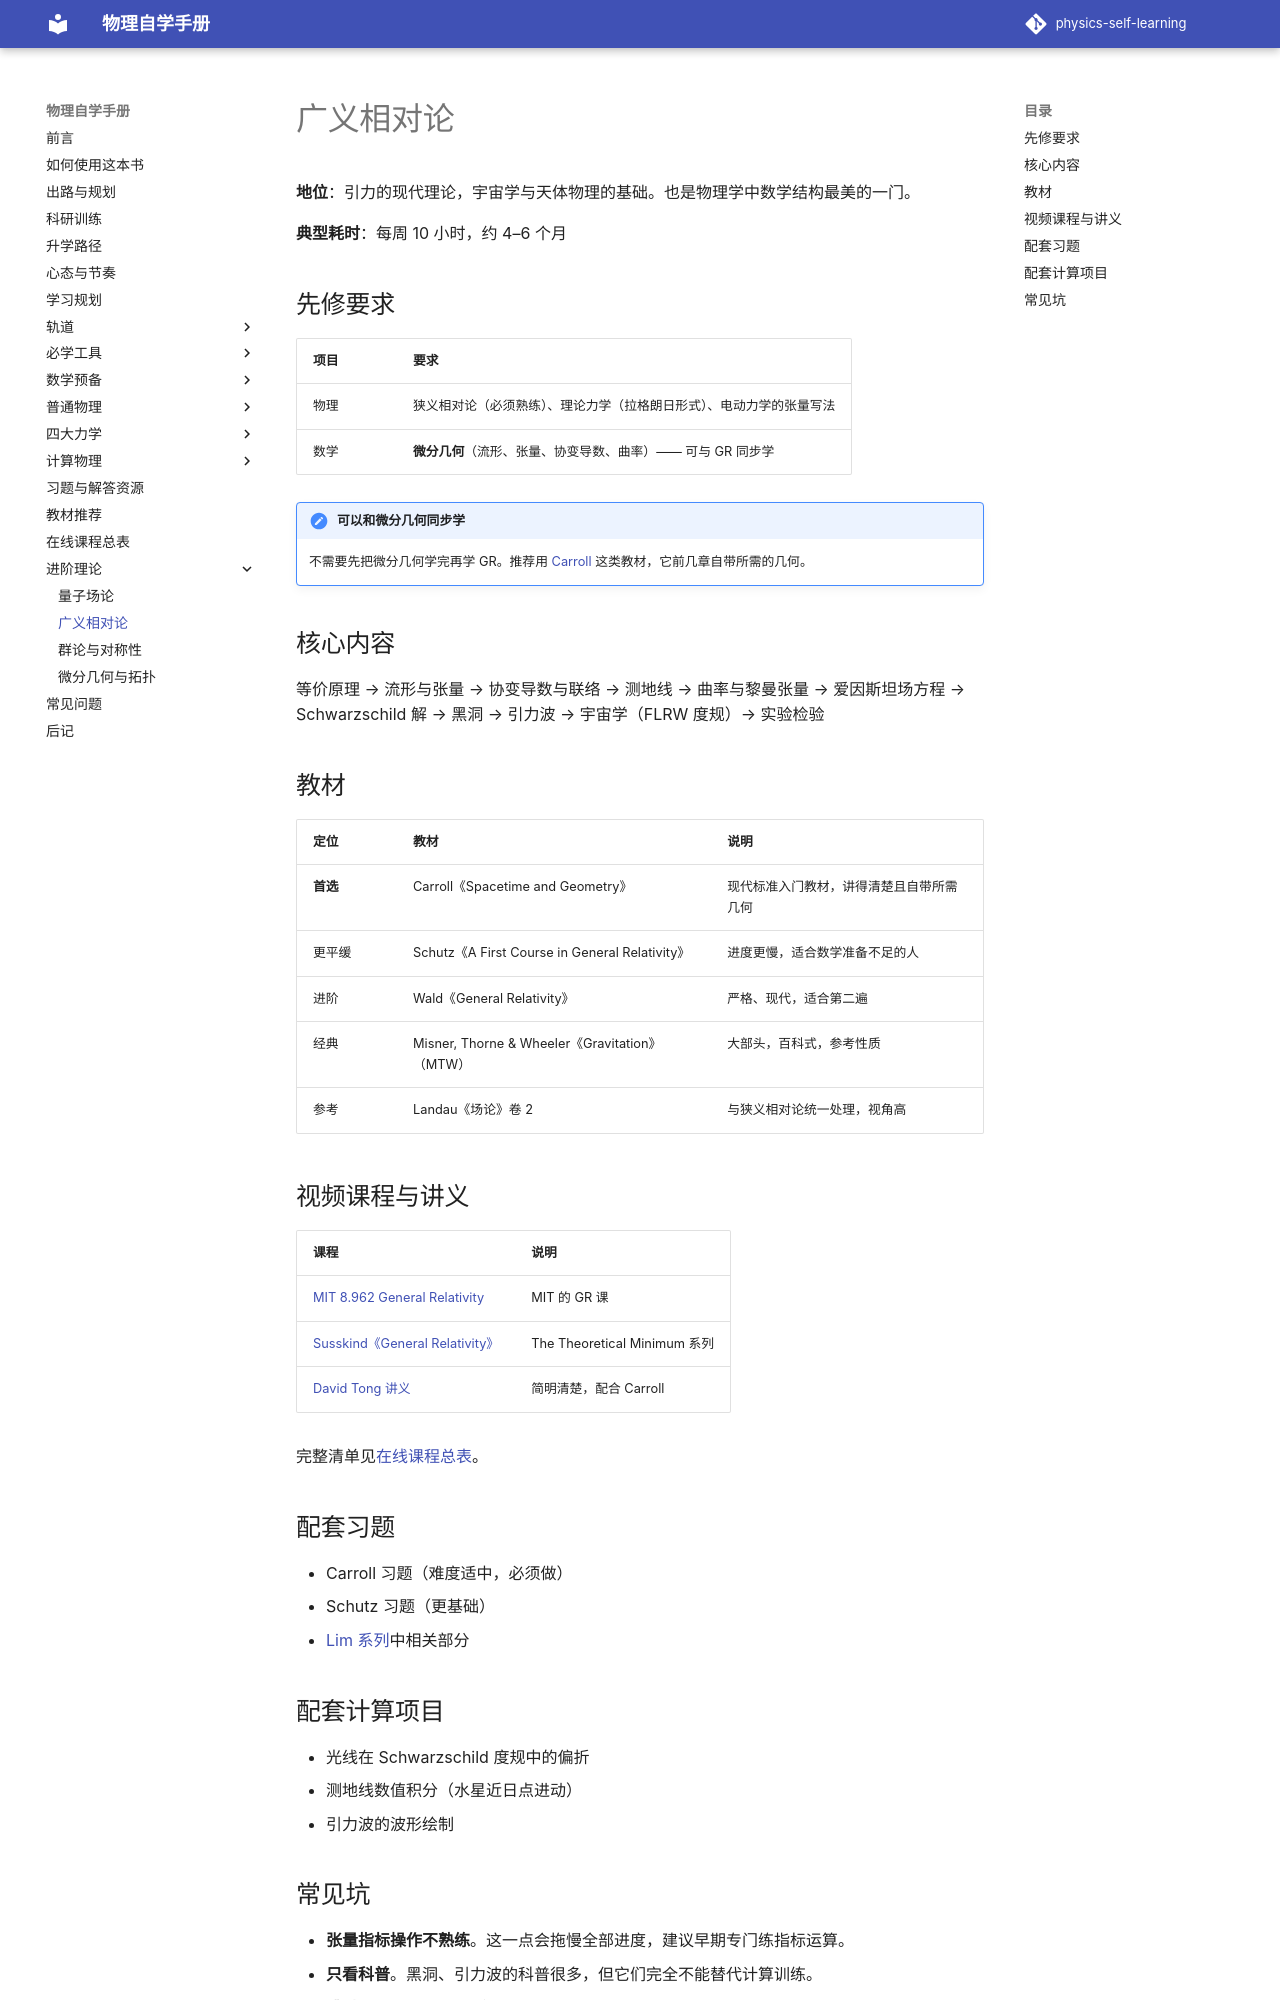

repository: shaoyitong2022-dot/physics-self-learning · page: 进阶理论/广义相对论/index.html · generator: mkdocs

# 广义相对论

**地位**：引力的现代理论，宇宙学与天体物理的基础。也是物理学中数学结构最美的一门。

**典型耗时**：每周 10 小时，约 4–6 个月

## 先修要求

| 项目 | 要求 |
| --- | --- |
| 物理 | 狭义相对论（必须熟练）、理论力学（拉格朗日形式）、电动力学的张量写法 |
| 数学 | **微分几何**（流形、张量、协变导数、曲率）—— 可与 GR 同步学 |

!!! note "可以和微分几何同步学"
    不需要先把微分几何学完再学 GR。推荐用 [Carroll](https://en.wikipedia.org/wiki/SpaceTime_and_Geometry) 这类教材，它前几章自带所需的几何。

## 核心内容

等价原理 → 流形与张量 → 协变导数与联络 → 测地线 → 曲率与黎曼张量 → 爱因斯坦场方程 → Schwarzschild 解 → 黑洞 → 引力波 → 宇宙学（FLRW 度规）→ 实验检验

## 教材

| 定位 | 教材 | 说明 |
| --- | --- | --- |
| **首选** | Carroll《Spacetime and Geometry》 | 现代标准入门教材，讲得清楚且自带所需几何 |
| 更平缓 | Schutz《A First Course in General Relativity》 | 进度更慢，适合数学准备不足的人 |
| 进阶 | Wald《General Relativity》 | 严格、现代，适合第二遍 |
| 经典 | Misner, Thorne & Wheeler《Gravitation》（MTW） | 大部头，百科式，参考性质 |
| 参考 | Landau《场论》卷 2 | 与狭义相对论统一处理，视角高 |

## 视频课程与讲义

| 课程 | 说明 |
| --- | --- |
| [MIT 8.962 General Relativity](https://ocw.mit.edu/courses/8-962-general-relativity-spring-2020/) | MIT 的 GR 课 |
| [Susskind《General Relativity》](https://theoreticalminimum.com/courses) | The Theoretical Minimum 系列 |
| [David Tong 讲义](http://www.damtp.cam.ac.uk/user/tong/relativity.html) | 简明清楚，配合 Carroll |

完整清单见[在线课程总表](../在线课程总表.md)。

## 配套习题

- Carroll 习题（难度适中，必须做）
- Schutz 习题（更基础）
- [Lim 系列](../习题与解答.md)中相关部分
